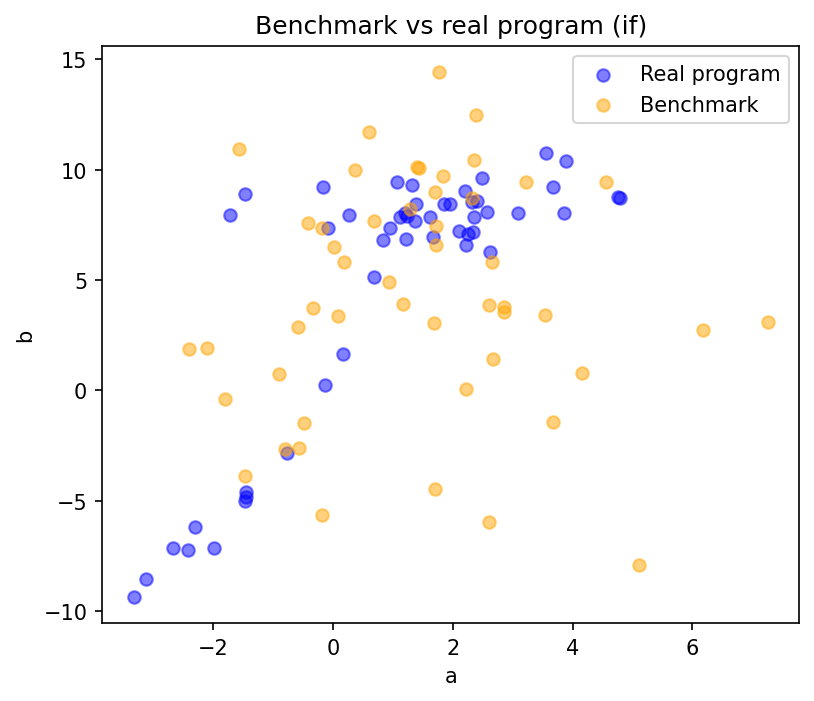

The table this chart was drawn from, first rows:
a, b
0.09224, 3.352
-1.459, -3.868
-2.098, 1.911
0.02638, 6.519
2.671, 1.426
1.296, 8.2
2.613, 3.886
0.6807, 7.662
-0.4219, 7.571
5.107, -7.908
1.719, 7.467
1.445, 10.09
1.711, 8.991
2.851, 3.533
1.765, 14.43
4.555, 9.461
0.5975, 11.69
3.68, -1.446
0.3705, 9.973
-1.805, -0.3907
2.384, 12.49
-0.8929, 0.7333
1.721, 6.581
2.853, 3.77
-0.4817, -1.452
0.942, 4.898
-0.1771, 7.341
2.598, -5.938
1.177, 3.92
2.664, 5.801
1.406, 10.13
-0.791, -2.639
7.258, 3.099
6.183, 2.756
3.542, 3.436
1.693, 3.064
-0.5892, 2.867
-0.3346, 3.744
4.162, 0.7936
2.361, 10.43
3.224, 9.453
0.1839, 5.835
2.315, 8.697
1.701, -4.46
-0.5639, -2.589
2.229, 0.06553
-0.1836, -5.64
1.838, 9.71
-1.562, 10.91
-2.408, 1.861
